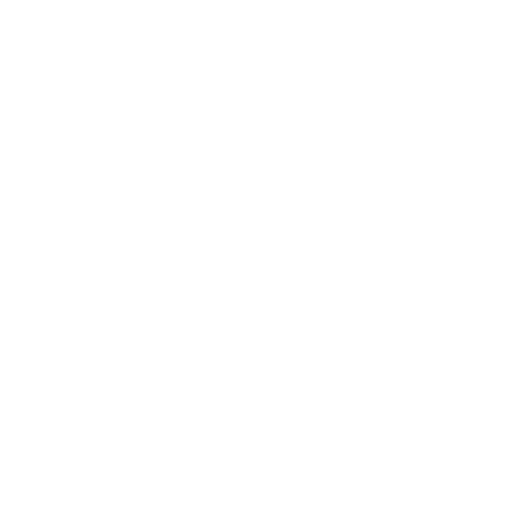
t = 0.00 s
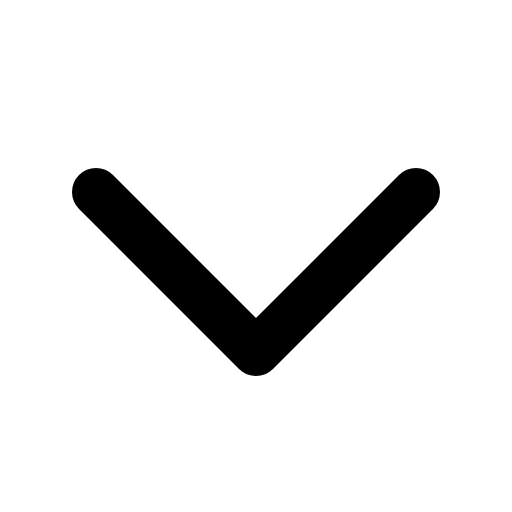
t = 0.38 s
t = 0.75 s: frame unchanged from t = 0.38 s, image omitted
t = 1.13 s: frame unchanged from t = 0.38 s, image omitted

The animated SVG that drew these frames (rendered in a browser with its animation timeline set to each time). Animation: 1 CSS @keyframes rule; one cycle of 1.50 s, repeats indefinitely.

<svg xmlns="http://www.w3.org/2000/svg" viewBox="0 0 256 256">
  <style>
    .draw-line {
      stroke-dasharray: 2000;
      stroke-dashoffset: 0;
    }
    svg:hover .draw-line {
      animation: phosphor-draw-in 1.5s ease-in-out infinite alternate;
    }
    @keyframes phosphor-draw-in {
      0%   { stroke-dashoffset: 2000; }
      100% { stroke-dashoffset: 0; }
    }
  </style><rect width="256" height="256" fill="none"/><polyline points="208 96 128 176 48 96" fill="none" stroke="currentColor" stroke-linecap="round" stroke-linejoin="round" stroke-width="24" class="draw-line" pathLength="1" style="animation-delay: 0s"/></svg>
